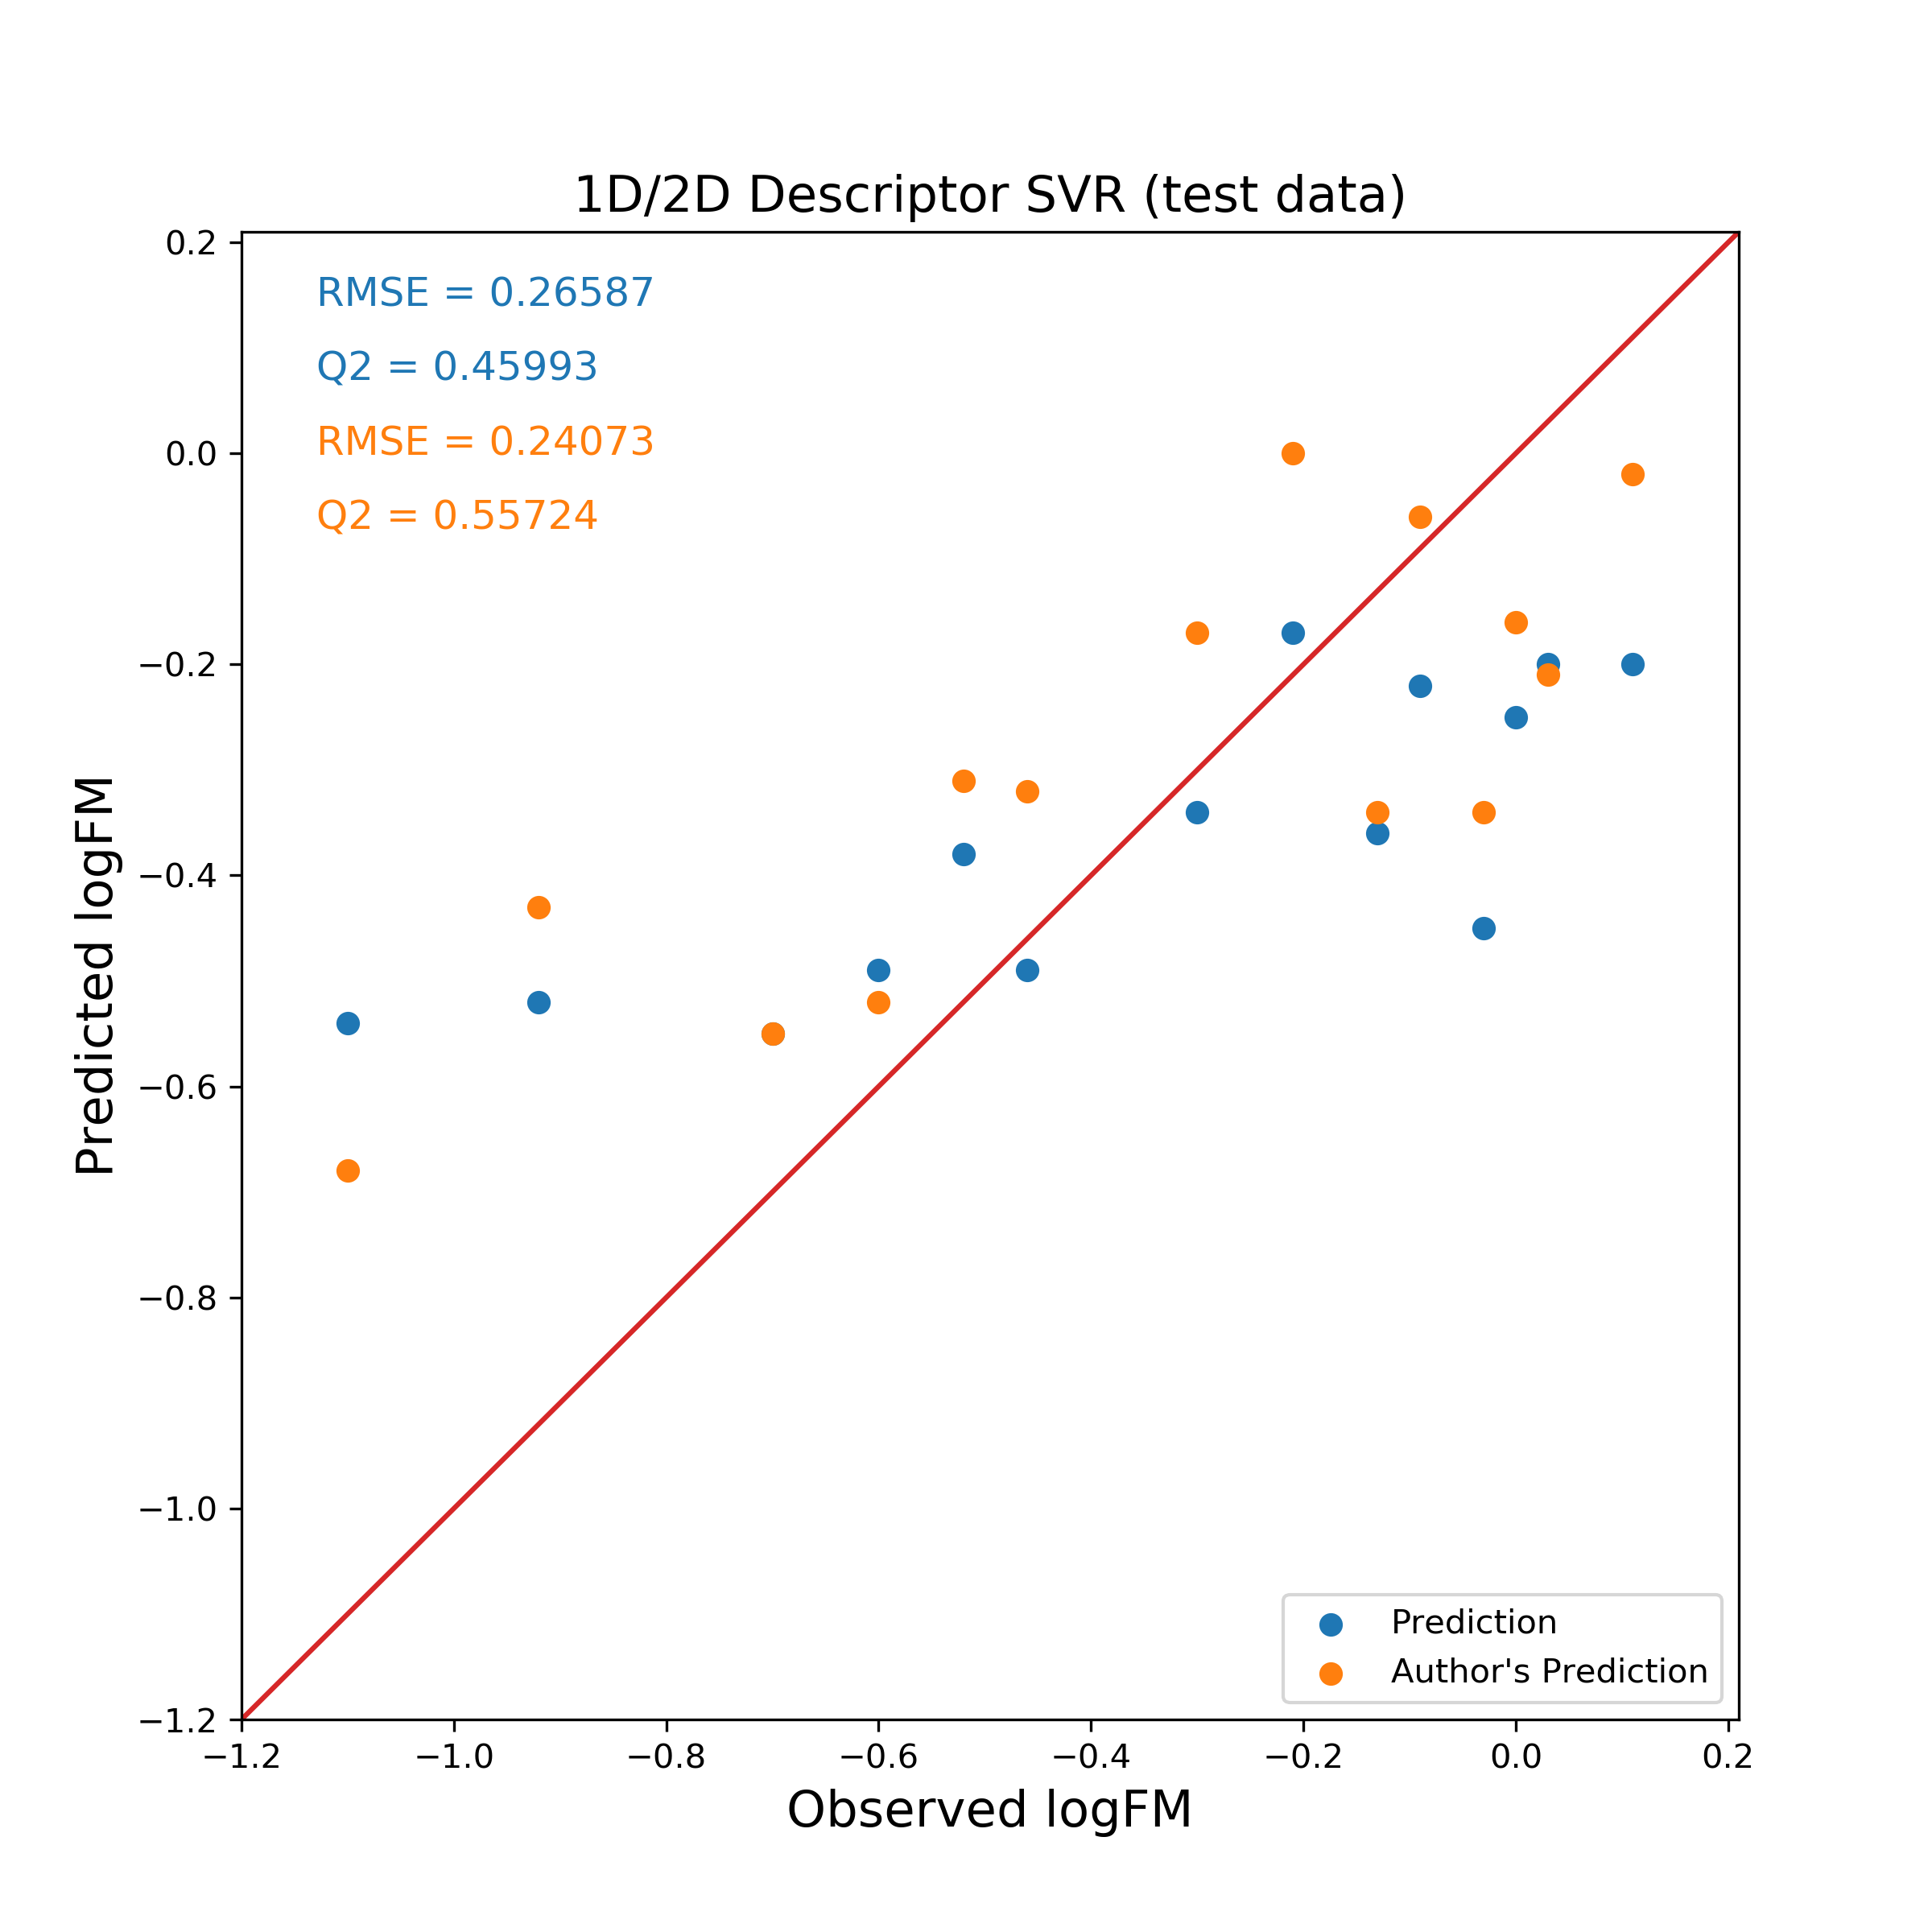

The file beside this chart, header and first rows:
Name, PubChem CID, Observed logFM, Predicted logFM, Author's Prediction
Indinavir, 3706, -1.10, -0.54, -0.68
Duloxetine, 60835, -0.92, -0.52, -0.43
17-Hydroxyprogesterone caproate, 3653, -0.70, -0.55, -0.55
Nelfinavir, 4451, -0.60, -0.49, -0.52
Bupivacaine, 2474, -0.52, -0.38, -0.31
Cefoperazone, 44187, -0.46, -0.49, -0.32
Naloxone, 4425, -0.30, -0.34, -0.17
Isoniazid, 3767, -0.21, -0.17, 0.00
Midazolam, 4192, -0.13, -0.36, -0.34
Phthalimide, 6809, -0.09, -0.22, -0.06
Chloroquine, 2719, -0.03, -0.45, -0.34
Sotalol, 5253, 0.00, -0.25, -0.16
Dicloran, 7430, 0.03, -0.20, -0.21
Carnitine, 10917, 0.11, -0.20, -0.02
